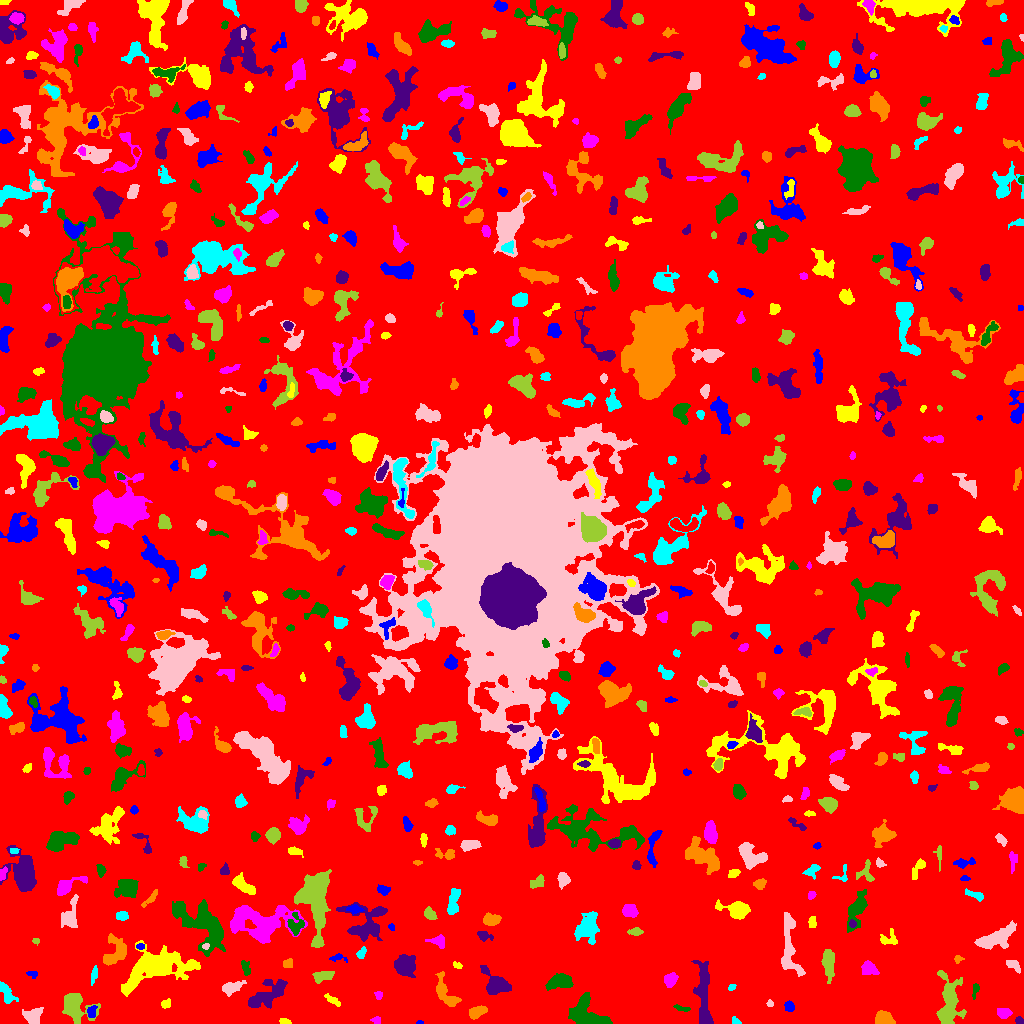

Values plotted in this chart, from the file beside it:
ID, X, Y, A, B, theta, total_flux, mu_max, mu_median, mu_mean, R_fwhm, R_e, R10, R90, x_start, x_end, y_start, y_end, area, greylevel
0, 509.3, 515.9, 299.7, 298.1, -1.077, 1914580, 15.0, 2.0, 2.367, 34.36, 247.6, 95.8, 390.1, 0, 1023, 0, 1023, 808847, 2.367
1, 419.5, 0.7059, 1.819, 0.7487, 0.0, 34.0, 3.0, 1.0, 1.259, 1.954, 1.493, 0.5642, 2.257, 416, 423, 0, 3, 27, 7.259
2, 285.1, 1.811, 2.771, 1.364, -0.1853, 190.0, 6.0, 3.0, 2.969, 3.432, 2.394, 0.9772, 3.785, 279, 291, 0, 5, 64, 7.969
3, 375.9, 3.5, 1.918, 1.477, -0.0, 42.0, 2.0, 1.0, 0.6562, 3.385, 2.111, 0.7979, 3.141, 370, 380, 0, 7, 64, 6.656
4, 585.2, 10.62, 9.354, 6.447, -0.71, 2345, 8.0, 3.0, 3.569, 10.06, 7.858, 3.141, 12.3, 568, 612, 0, 31, 657, 8.569
5, 1019, 2.883, 1.866, 1.776, -1.499, 180.0, 6.0, 3.0, 3.051, 3.338, 2.326, 0.7979, 3.613, 1015, 1023, 0, 7, 59, 8.051
6, 883.9, 4.412, 4.248, 3.089, -0.2556, 1181, 11.0, 5.0, 5.272, 5.352, 4.478, 1.784, 7.047, 875, 895, 0, 13, 224, 10.27
7, 736.3, 1.632, 2.341, 1.247, -0.6577, 38.0, 3.0, 0.0, 0.6667, 1.693, 1.493, 0.5642, 2.585, 732, 741, 0, 7, 57, 6.667
8, 32.6, 7.274, 4.341, 3.674, 0.3953, 802.0, 9.0, 3.0, 3.234, 4.184, 4.754, 1.784, 7.611, 22, 43, 0, 16, 248, 8.234
9, 75.06, 16.04, 8.024, 6.277, -0.7691, 2411, 9.0, 4.0, 4.275, 8.538, 7.442, 2.985, 11.77, 62, 100, 0, 30, 564, 8.275
10, 914.7, 23.55, 11.87, 2.926, -1.479, 1315, 6.0, 3.0, 2.942, 9.424, 6.887, 2.764, 10.39, 906, 922, 3, 47, 447, 7.942
11, 91.69, 11.74, 3.147, 2.199, 1.327, 319.0, 5.0, 3.0, 3.097, 4.82, 3.385, 1.382, 5.078, 87, 97, 6, 18, 103, 9.097
12, 165.7, 19.64, 2.491, 2.068, 0.3317, 175.0, 4.0, 2.0, 2.134, 4.222, 2.877, 1.128, 4.406, 161, 170, 15, 25, 82, 7.134
13, 1004, 10.57, 3.324, 2.573, -0.1293, 679.0, 9.0, 4.0, 4.92, 4.549, 3.742, 1.493, 5.809, 997, 1012, 5, 15, 138, 8.92
14, 682, 14.89, 4.575, 1.195, -0.2302, 134.0, 4.0, 2.0, 1.718, 3.7, 2.706, 0.9772, 4.26, 673, 690, 12, 19, 78, 6.718
15, 269, 29.42, 11.31, 5.072, 0.6021, 1378, 6.0, 2.0, 2.34, 8.704, 7.715, 2.877, 11.81, 248, 287, 15, 44, 589, 7.34
16, 477, 11.98, 4.488, 2.496, 0.4007, 583.0, 7.0, 3.0, 3.134, 4.82, 4.068, 1.596, 6.531, 469, 487, 4, 18, 186, 8.134
17, 6.219, 30.38, 6.44, 2.602, -1.015, 638.0, 6.0, 3.0, 3.038, 6.408, 4.583, 1.784, 7.024, 0, 18, 20, 42, 210, 8.038
18, 769.9, 19.77, 1.723, 1.55, -1.288, 94.0, 4.0, 2.0, 2.089, 2.985, 2.111, 0.7979, 3.29, 766, 773, 17, 24, 45, 7.089
19, 949, 21.18, 12.51, 5.265, 1.566, 2540, 9.0, 3.0, 3.294, 8.234, 7.777, 3.038, 13, 936, 966, 0, 53, 771, 8.294
20, 391.1, 18.67, 1.914, 1.226, 0.9128, 82.0, 4.0, 2.0, 1.783, 2.764, 1.954, 0.7979, 3.09, 388, 394, 15, 23, 46, 7.783
21, 789, 17.04, 2.756, 2.215, -1.139, 226.0, 4.0, 2.0, 2.306, 4.754, 3.141, 1.262, 4.853, 784, 794, 12, 23, 98, 7.306
22, 332.9, 22.99, 4.969, 1.579, -0.5945, 171.0, 3.0, 1.5, 1.555, 4.184, 3.478, 1.262, 5.323, 324, 340, 17, 30, 110, 6.555
23, 378.4, 28.34, 2.216, 1.969, -1.327, 194.0, 5.0, 3.0, 3.18, 3.868, 2.646, 0.9772, 3.909, 374, 382, 24, 32, 61, 7.18
24, 975.2, 33.87, 3.952, 1.366, 1.417, 111.0, 3.0, 1.0, 1.37, 3.192, 2.706, 0.9772, 4.334, 972, 979, 24, 40, 81, 8.37
25, 496.4, 39.29, 7.961, 4.8, -0.6693, 1831, 8.0, 4.0, 4.18, 8.777, 6.676, 2.821, 10.43, 480, 511, 29, 58, 438, 8.18
26, 444.9, 30.55, 9.309, 3.616, -1.02, 922.0, 8.0, 2.0, 2.554, 5.109, 5.47, 2.034, 9.15, 435, 461, 17, 52, 361, 7.554
27, 731.9, 36.32, 2.088, 1.307, 0.5734, 81.0, 3.0, 2.0, 1.688, 3.09, 2.185, 0.7979, 3.241, 728, 736, 33, 39, 48, 7.688
28, 231.6, 35.99, 5.409, 2.503, 0.3077, 570.0, 6.0, 2.0, 2.615, 5.726, 4.37, 1.693, 6.956, 222, 246, 27, 43, 218, 7.615
29, 322.9, 47.67, 5.368, 2.422, 0.2305, 474.0, 5.0, 2.0, 2.431, 5.232, 4.442, 1.784, 6.794, 312, 334, 40, 52, 195, 7.431
30, 533.7, 52.61, 3.284, 2.503, -1.025, 609.0, 9.0, 4.0, 4.087, 4.442, 3.656, 1.493, 5.754, 527, 539, 43, 59, 149, 9.087
31, 32.45, 49.14, 2.08, 1.628, -0.0848, 88.0, 3.0, 1.0, 1.313, 3.192, 2.326, 0.7979, 3.523, 26, 37, 45, 52, 67, 7.313
32, 157.9, 56.66, 16.86, 7.89, 0.2427, 10692, 24.0, 5.0, 6.771, 8.538, 11.16, 3.909, 19.61, 121, 200, 27, 83, 1579, 9.771
33, 670.2, 44.08, 3.167, 2.745, 0.7035, 715.0, 11.0, 4.0, 4.307, 3.989, 3.613, 1.382, 5.971, 664, 678, 36, 51, 166, 9.307
34, 559.4, 41.79, 6.612, 3.24, 0.1869, 1228, 8.0, 4.0, 3.71, 7.378, 5.557, 2.257, 8.63, 545, 573, 33, 50, 331, 8.71
35, 405.1, 58.01, 5.058, 4.665, -1.185, 2227, 12.0, 5.0, 5.472, 7.59, 6.155, 2.459, 9.837, 394, 415, 46, 69, 407, 9.472
36, 288, 59.76, 2.581, 2.372, 0.732, 150.0, 3.0, 2.0, 1.724, 4.222, 3.241, 1.128, 4.72, 283, 292, 56, 65, 87, 6.724
37, 93.97, 49.03, 4.544, 1.504, 1.362, 141.0, 3.0, 1.0, 1.41, 3.241, 3.038, 1.128, 5.109, 91, 97, 38, 58, 100, 6.41
38, 1014, 58.36, 4.022, 2.149, -0.6967, 218.0, 3.0, 2.0, 1.703, 4.652, 3.478, 1.493, 5.528, 1006, 1020, 50, 63, 128, 7.703
39, 828.4, 60.08, 7.064, 2.639, -1.514, 923.0, 7.0, 3.0, 2.893, 5.698, 5.262, 2.034, 8.444, 821, 834, 40, 74, 319, 7.893
40, 56.35, 53.99, 6.149, 4.106, -1.108, 1358, 8.0, 4.0, 3.914, 7.695, 5.863, 2.326, 9.08, 46, 66, 40, 63, 347, 8.914
41, 337.7, 65.68, 4.341, 1.82, -0.01624, 151.0, 3.0, 2.0, 1.678, 3.827, 2.985, 1.262, 4.754, 329, 347, 61, 70, 90, 6.678
42, 457.6, 57.99, 2.213, 1.484, -0.471, 70.0, 3.0, 1.0, 1.228, 2.523, 2.185, 0.7979, 3.523, 453, 462, 55, 62, 57, 7.228
43, 869, 54.48, 4.133, 2.939, -0.5092, 631.0, 7.0, 3.0, 3.236, 5.323, 4.26, 1.784, 6.628, 861, 879, 49, 63, 195, 8.236
44, 245.8, 55.13, 3.713, 1.551, -1.319, 167.0, 5.0, 1.0, 1.478, 2.523, 2.877, 0.9772, 4.787, 241, 250, 48, 63, 113, 7.478
45, 704, 27.4, 19.01, 3.12, -1.509, 1691, 7.0, 2.0, 2.487, 6.887, 7.797, 2.932, 12.53, 691, 713, 0, 63, 680, 7.487
46, 957.9, 64.35, 2.132, 1.857, 0.2061, 104.0, 4.0, 2.0, 1.763, 3.29, 2.394, 0.7979, 3.785, 954, 964, 60, 68, 59, 6.763
47, 361.5, 70.33, 2.789, 1.796, 0.9617, 90.0, 3.0, 1.0, 1.011, 2.706, 2.585, 0.9772, 4.222, 356, 366, 65, 77, 89, 9.011
48, 205.5, 77.27, 1.622, 1.399, 0.7476, 85.0, 4.0, 2.0, 1.977, 2.764, 1.871, 0.7979, 2.985, 202, 209, 74, 80, 43, 12.98
49, 35.5, 82.72, 1.572, 1.239, -4.846649397601879e-13, 36.0, 2.0, 1.0, 0.8372, 2.985, 1.693, 0.5642, 2.764, 32, 39, 78, 85, 43, 6.837
50, 525.1, 72.28, 4.884, 2.225, -0.03307, 550.0, 7.0, 3.0, 2.91, 4.549, 4.029, 1.493, 6.482, 513, 534, 67, 78, 189, 7.91
51, 140.1, 77.06, 2.153, 1.478, 0.002126, 144.0, 5.0, 3.0, 2.824, 3.141, 2.326, 0.9772, 3.478, 136, 144, 74, 80, 51, 9.824
52, 888.6, 84.43, 4.982, 3.708, -0.005501, 326.0, 4.0, 2.0, 1.988, 6.024, 4.184, 1.596, 6.358, 880, 897, 79, 95, 164, 6.988
53, 438.5, 82.39, 3.814, 2.72, -0.214, 412.0, 6.0, 2.0, 2.675, 4.918, 3.613, 1.382, 5.836, 425, 444, 75, 89, 154, 7.675
54, 202.6, 98.47, 16.5, 8.267, -0.7577, 7032, 12.0, 5.0, 5.644, 13.89, 11.66, 4.583, 17.86, 172, 225, 67, 124, 1246, 8.644
55, 484, 87.46, 3.815, 2.137, -0.2548, 210.0, 4.0, 1.5, 1.75, 4.37, 3.338, 1.262, 5.47, 477, 493, 82, 92, 120, 6.75
56, 115.4, 70.61, 7.789, 4.807, 1.042, 1405, 8.0, 3.0, 3.345, 7.777, 6.077, 2.459, 9.739, 103, 126, 58, 90, 420, 8.345
57, 587.7, 95.94, 7.469, 4.957, 1.241, 2786, 13.0, 5.0, 5.358, 7.442, 6.933, 2.646, 10.97, 574, 599, 79, 112, 520, 9.358
58, 994.4, 84.6, 10.95, 4.314, 0.4256, 1225, 6.0, 2.0, 2.223, 7.548, 7.069, 2.523, 11.53, 974, 1016, 74, 103, 551, 7.223
59, 635.3, 91.53, 3.707, 1.642, 0.008396, 139.0, 3.0, 1.0, 1.363, 3.656, 3.038, 1.128, 4.82, 627, 643, 88, 96, 102, 7.363
... 654 more rows
